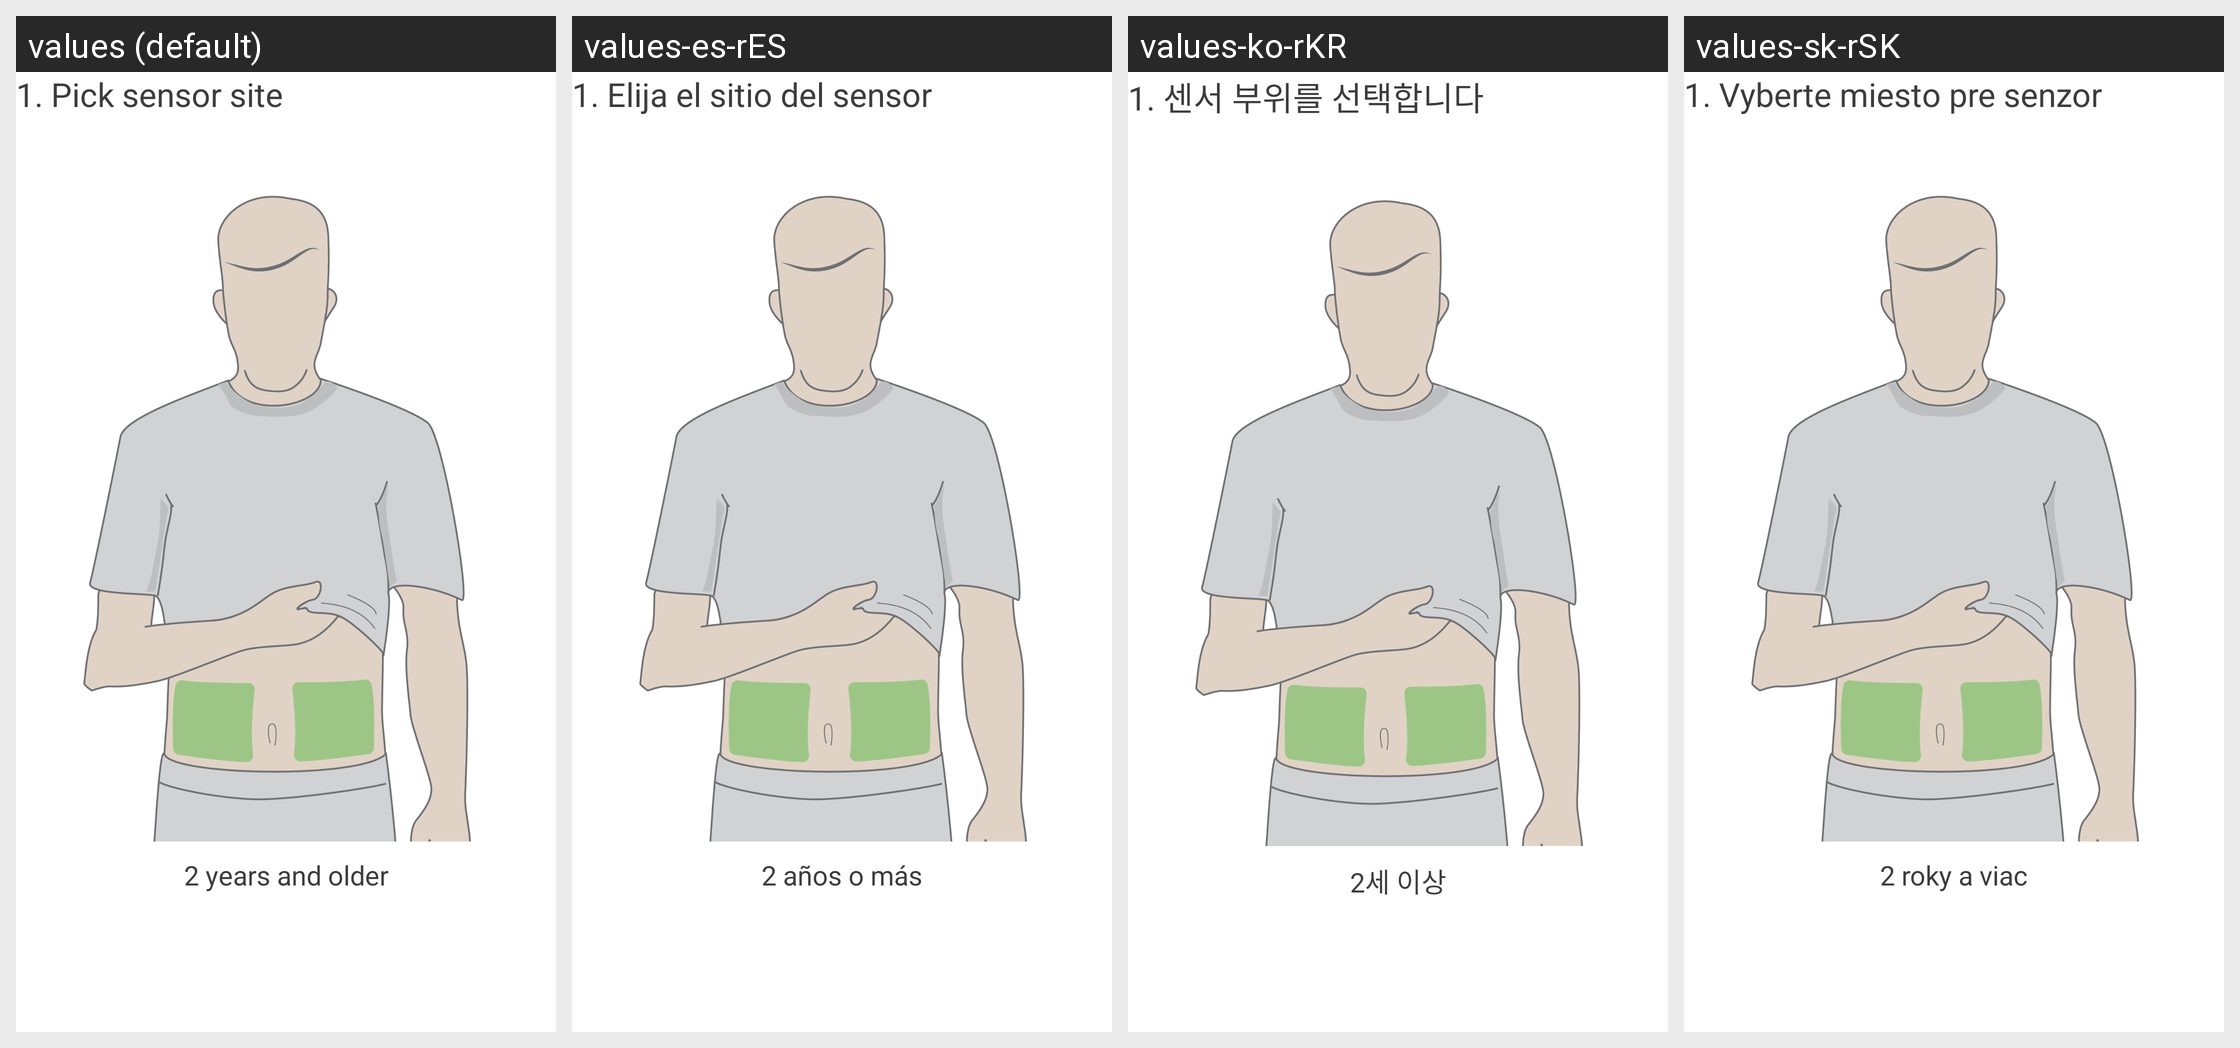

This grid shows one Android layout under several languages. Give, for every string resource on the screen, its name, the default text and each shown locale's text.
Android screen res/layout/insertion_slide_reel_pick_sensor_site.xml rendered under 4 locales, left to right: values (default), values-es-rES, values-ko-rKR, values-sk-rSK. Device: Nexus 5 (rendered at 1080×1920; each locale shown at half size, 540×960, under a caption strip naming it); theme DexTheme.
Other locales in the repository, not shown: values-ar, values-ar-rAE, values-bg, values-ca, values-cs, values-cs-rCZ, values-da, values-da-rDK, values-de, values-de-rDE, values-el, values-en-rGB, values-es, values-es-rUS, values-eu, values-fi, values-fi-rFI, values-fr, values-fr-rCA, values-fr-rFR, values-hi, values-hu, values-hu-rHU, values-in, values-it, values-it-rIT, values-iw, values-iw-rIL, values-ja, values-ja-rJP, values-ko, values-nb, values-nb-rNO, values-nl, values-nl-rNL, values-pl, values-pl-rPL, values-pt-rBR, values-pt-rPT, values-ro, values-ru, values-sk, values-sl, values-sl-rSI, values-sv, values-sv-rSE, values-th, values-tr, values-tr-rTR, values-uk, values-vi, values-zh-rCN, values-zh-rHK, values-zh-rTW.
Strings drawn on this screen, with the default value and each locale's value (text and hints the layout hard-codes, and strings that could not be matched under every locale, appear in the picture but are not listed):

setup_wizard_pick_sensor_site
  values: 1. Pick sensor site
  values-es-rES: 1. Elija el sitio del sensor
  values-ko-rKR: 1. 센서 부위를 선택합니다
  values-sk-rSK: 1. Vyberte miesto pre senzor

setup_wizard_all_ages
  values: 2 years and older
  values-es-rES: 2 años o más
  values-ko-rKR: 2세 이상
  values-sk-rSK: 2 roky a viac
